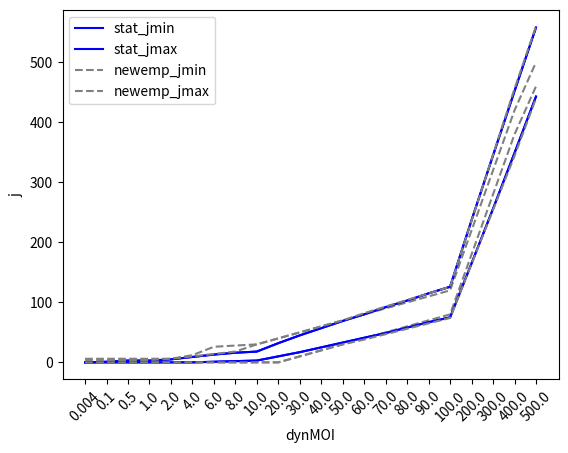

Recreate this plot in Python.
import numpy as np
import pandas as pd
import matplotlib.pyplot as plt
from scipy.stats import poisson

dynMOI_range = (0.04*0.1, 500)
dynMOI_range

def j_range_poisson(mu, pct=0.99):
    """
    Find the shortest closed intervel [jmin, jmax] that covers 
    >= pct events in a poisson distribution defined by mu.
    """
    # set range, calculate cdf and pmf
    span = round(mu+1)*2 + 1
    assert poisson.cdf(span-1, mu) > pct
    
    # 2 pointers, beginning with round(mu)
    pmf = poisson.pmf(range(0, span), mu)
    jmin = jmax = round(mu)
    cur_pct = sum(pmf[jmin:(jmax+1)])
    while (
        cur_pct <= pct
        and jmin >= 0
        and jmax <= span-1
    ):
        if pmf[jmin-1] >= pmf[jmax+1]:
            cur_pct += pmf[jmin-1]
            jmin -= 1
        else:
            cur_pct += pmf[jmax+1]
            jmax += 1

    if jmin == -1:    # reaches left most
        jmin = 0
        while (cur_pct <= pct) and (jmax < span-1):
            jmax += 1
            cur_pct += pmf[jmax]
    if jmax == span:    # reaches right most
        jmax = span-1
        while (cur_pct <= pct) and (jmin > 0):
            jmin -= 1
            cur_pct += pmf[jmin]
    return jmin, jmax

def jmin_jmax(alpha: float, V1: float, N: float):
    """Upper and lower bound of infecting virus number j.
    Args:
        alpha:
        V1:
        N:
    """
    # extreme cases: no virus or no cells
    if V1 == 0 or int(N) == 0:
        return 0, 0
    
    dynMOI = alpha * V1 / N
    # jmin
    if dynMOI < 20:
        jmin = 0
    elif dynMOI >= 20 and dynMOI < 480:
        jmin = round(dynMOI - 20)
    else:
        jmin = 460
    
    # jmax
    if dynMOI < 2.5:
        jmax = 6
    elif dynMOI >= 2.5 and dynMOI < 5:
        jmax = 12
    elif dynMOI >= 5 and dynMOI < 480:
        jmax = round(dynMOI + 20)
    else:
        jmax = 500

    return jmin, jmax

from functools import partial

j_range_emp = partial(jmin_jmax, alpha=1, N=1)

from itertools import chain, product

dynMOIs = list(chain(
    [0.004, 0.1, 0.5, 1], 
    range(2, 11, 2), 
    range(20, 100, 10), 
    range(100, 600, 100)
))
df = pd.DataFrame(
    index=dynMOIs, 
    columns=[
        "_".join(tup) for tup in product(
            ("stat", "emp"), ("jmin", "jmax")
        )
    ])

for dynmoi in dynMOIs:
    (
        df.loc[dynmoi, "stat_jmin"], 
        df.loc[dynmoi, "stat_jmax"]
    ) = j_range_poisson(dynmoi)
    (
        df.loc[dynmoi, "emp_jmin"], 
        df.loc[dynmoi, "emp_jmax"]
    ) = j_range_emp(V1=dynmoi)

plt.plot(df["stat_jmin"].reset_index(drop=True), color="blue", linestyle="-")
plt.plot(df["stat_jmax"].reset_index(drop=True), color="blue", linestyle="-")
plt.plot(df["emp_jmin"].reset_index(drop=True), color="grey", linestyle="--")
plt.plot(df["emp_jmax"].reset_index(drop=True), color="grey", linestyle="--")
plt.xticks(range(0, df.shape[0]), df.index, rotation=45)
plt.legend(df.columns)
plt.xlabel("dynMOI")
plt.ylabel("j")

def j_range_newemp(dynmoi):
    if dynmoi < 1:
        return 0, 4
    elif dynmoi < 10:
        return 0, round(dynmoi+1)*2
    elif dynmoi < 60:
        return max(0, round(dynmoi - 20)), round(dynmoi + 20)
    elif dynmoi < 500:
        rad = 0.1*dynmoi + 16
        return round(dynmoi - rad), round(dynmoi + rad)
    else:
        return 440, 560

df[["newemp_jmin", "newemp_jmax"]] = [
    j_range_newemp(dynmoi) for dynmoi in dynMOIs
]

plt.plot(df["stat_jmin"].reset_index(drop=True), color="blue", linestyle="-")
plt.plot(df["stat_jmax"].reset_index(drop=True), color="blue", linestyle="-")
plt.plot(df["newemp_jmin"].reset_index(drop=True), color="grey", linestyle="--")
plt.plot(df["newemp_jmax"].reset_index(drop=True), color="grey", linestyle="--")
plt.xticks(range(0, df.shape[0]), df.index, rotation=45)
plt.legend(["stat_jmin", "stat_jmax", "newemp_jmin", "newemp_jmax"])
plt.xlabel("dynMOI")
plt.ylabel("j")